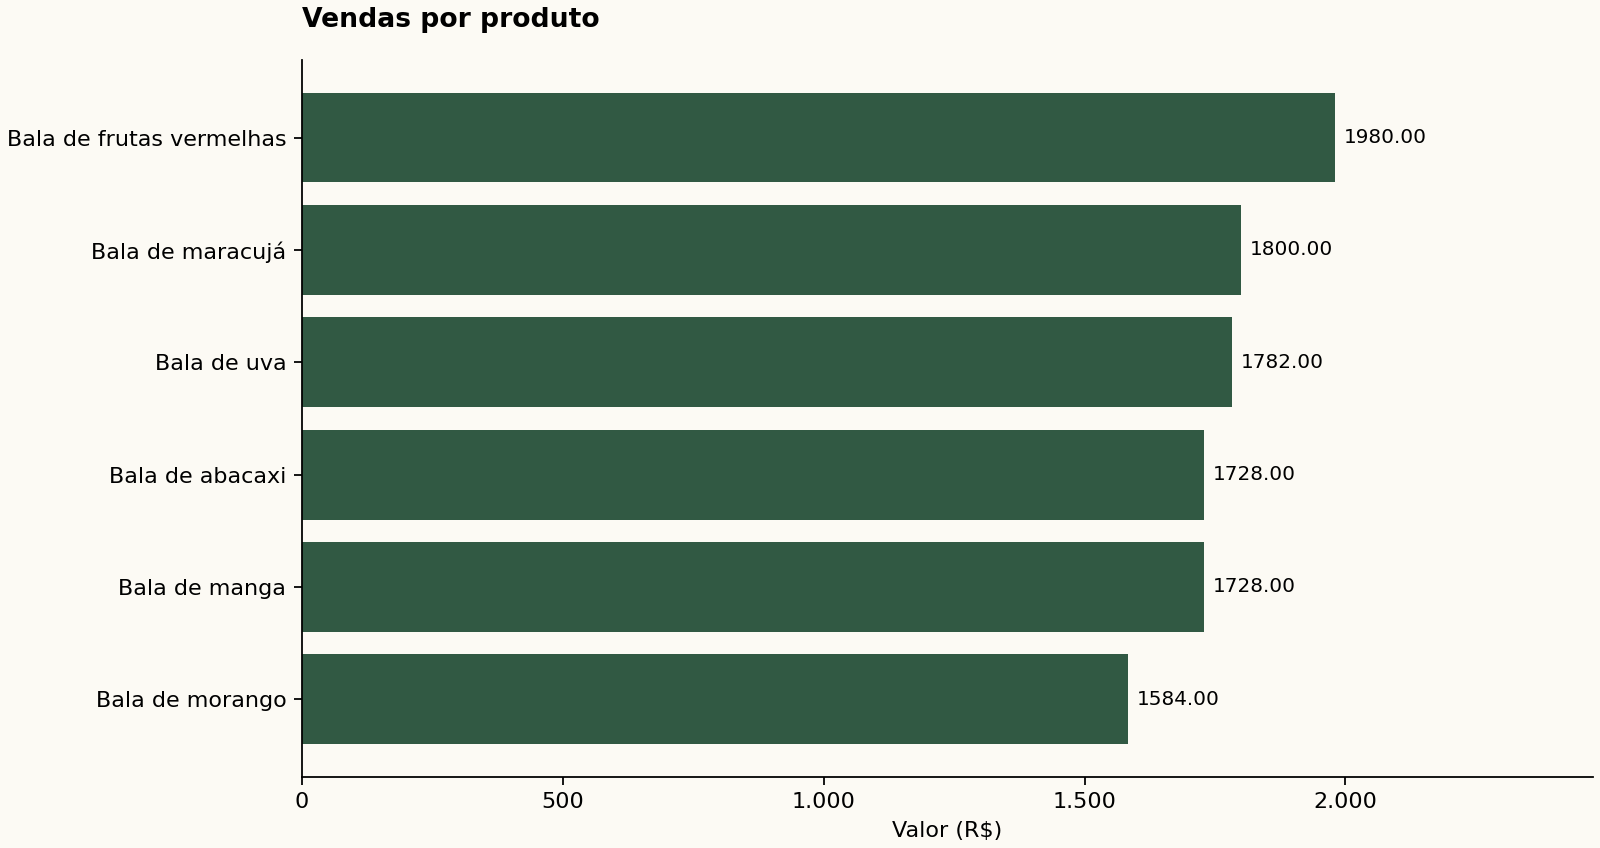

The data file committed next to this chart (first rows):
produto, unidades, receita
Bala de frutas vermelhas - 40 g, 180, 1980
Bala de maracujá - 40 g, 180, 1800
Bala de uva - 40 g, 198, 1782
Bala de abacaxi - 40 g, 216, 1728
Bala de manga - 40 g, 216, 1728
Bala de morango - 40 g, 198, 1584
